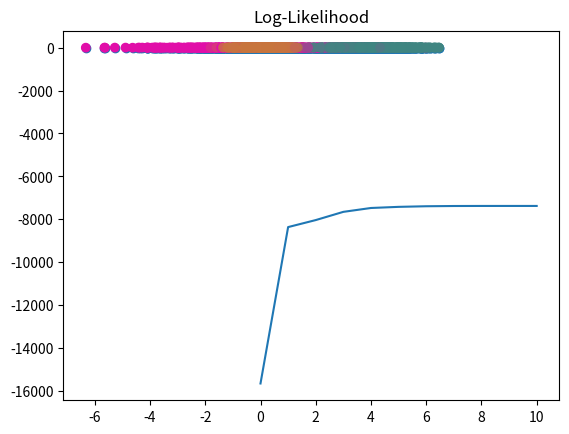

Write the Python code that produced this figure.
import numpy as np
import matplotlib.pyplot as plt

from scipy.stats import multivariate_normal

def gmm(X, K, max_iter=20, smoothing=1e-2):
	N, D = X.shape
	M = np.zeros((K, D))
	R = np.zeros((N, K))
	C = np.zeros((K, D, D))
	pi = np.ones(K) / K # uniform

	# initialize M to random, initialize C to spherical with variance 1
	for k in range(K):
	    M[k] = X[np.random.choice(N)]
	    C[k] = np.eye(D)

	lls = []
	weighted_pdfs = np.zeros((N, K)) # we'll use these to store the PDF value of sample n and Gaussian k
	for i in range(max_iter):
	    # step 1: determine assignments / resposibilities
	    # this is the slow way
	    # for k in range(K):
	    #     for n in range(N):
	    #         weighted_pdfs[n,k] = pi[k]*multivariate_normal.pdf(X[n], M[k], C[k])

	    # for k in range(K):
	    #     for n in range(N):
	    #         R[n,k] = weighted_pdfs[n,k] / weighted_pdfs[n,:].sum()

	    # a faster way to do step 1: "vectorization"
	    for k in range(K):
	        weighted_pdfs[:,k] = pi[k]*multivariate_normal.pdf(X, M[k], C[k])
	    R = weighted_pdfs / weighted_pdfs.sum(axis=1, keepdims=True)

	    # step 2: recalculate params
	    for k in range(K):
	        Nk = R[:,k].sum()
	        pi[k] = Nk / N
	        M[k] = R[:,k].dot(X) / Nk

	        ## faster
	        delta = X - M[k] # N x D
	        Rdelta = np.expand_dims(R[:,k], -1) * delta # multiplies R[:,k] by each col. of delta - N x D
	        C[k] = Rdelta.T.dot(delta) / Nk + np.eye(D)*smoothing # D x D
	        ## slower
	        # C[k] = np.sum(R[n,k]*np.outer(X[n] - M[k], X[n] - M[k]) for n in range(N)) / Nk + np.eye(D)*smoothing


	    ll = np.log(weighted_pdfs.sum(axis=1)).sum()
	    lls.append(ll)
	    if i > 0:
	        if np.abs(lls[i] - lls[i-1]) < 0.1:
	            break

	plt.plot(lls)
	plt.title("Log-Likelihood")
	plt.show()

	random_colors = np.random.random((K, 3))
	colors = R.dot(random_colors)
	plt.scatter(X[:,0], X[:,1], c=colors)
	plt.show()

	print("pi:", pi)
	print("means:", M)
	print("covariances:", C)
	return R

def main():
    # assume 3 means
	D = 2 # so we can visualize it more easily
	s = 4 # separation so we can control how far apart the means are
	mu1 = np.array([0, 0])
	mu2 = np.array([s, s])
	mu3 = np.array([0, s])

	N = 2000 # number of samples
	X = np.zeros((N, D))
	X[:600, :] = np.random.randn(600, D)*2 + mu1
	X[600:1200, :] = np.random.randn(600, D) + mu2
	X[1200:, :] = np.random.randn(800, D)*0.5 + mu3

	# what does it look like without clustering?
	plt.scatter(X[:,0], X[:,1])
	plt.show()

	K = 3
	gmm(X, K)



if __name__ == '__main__':
    main()